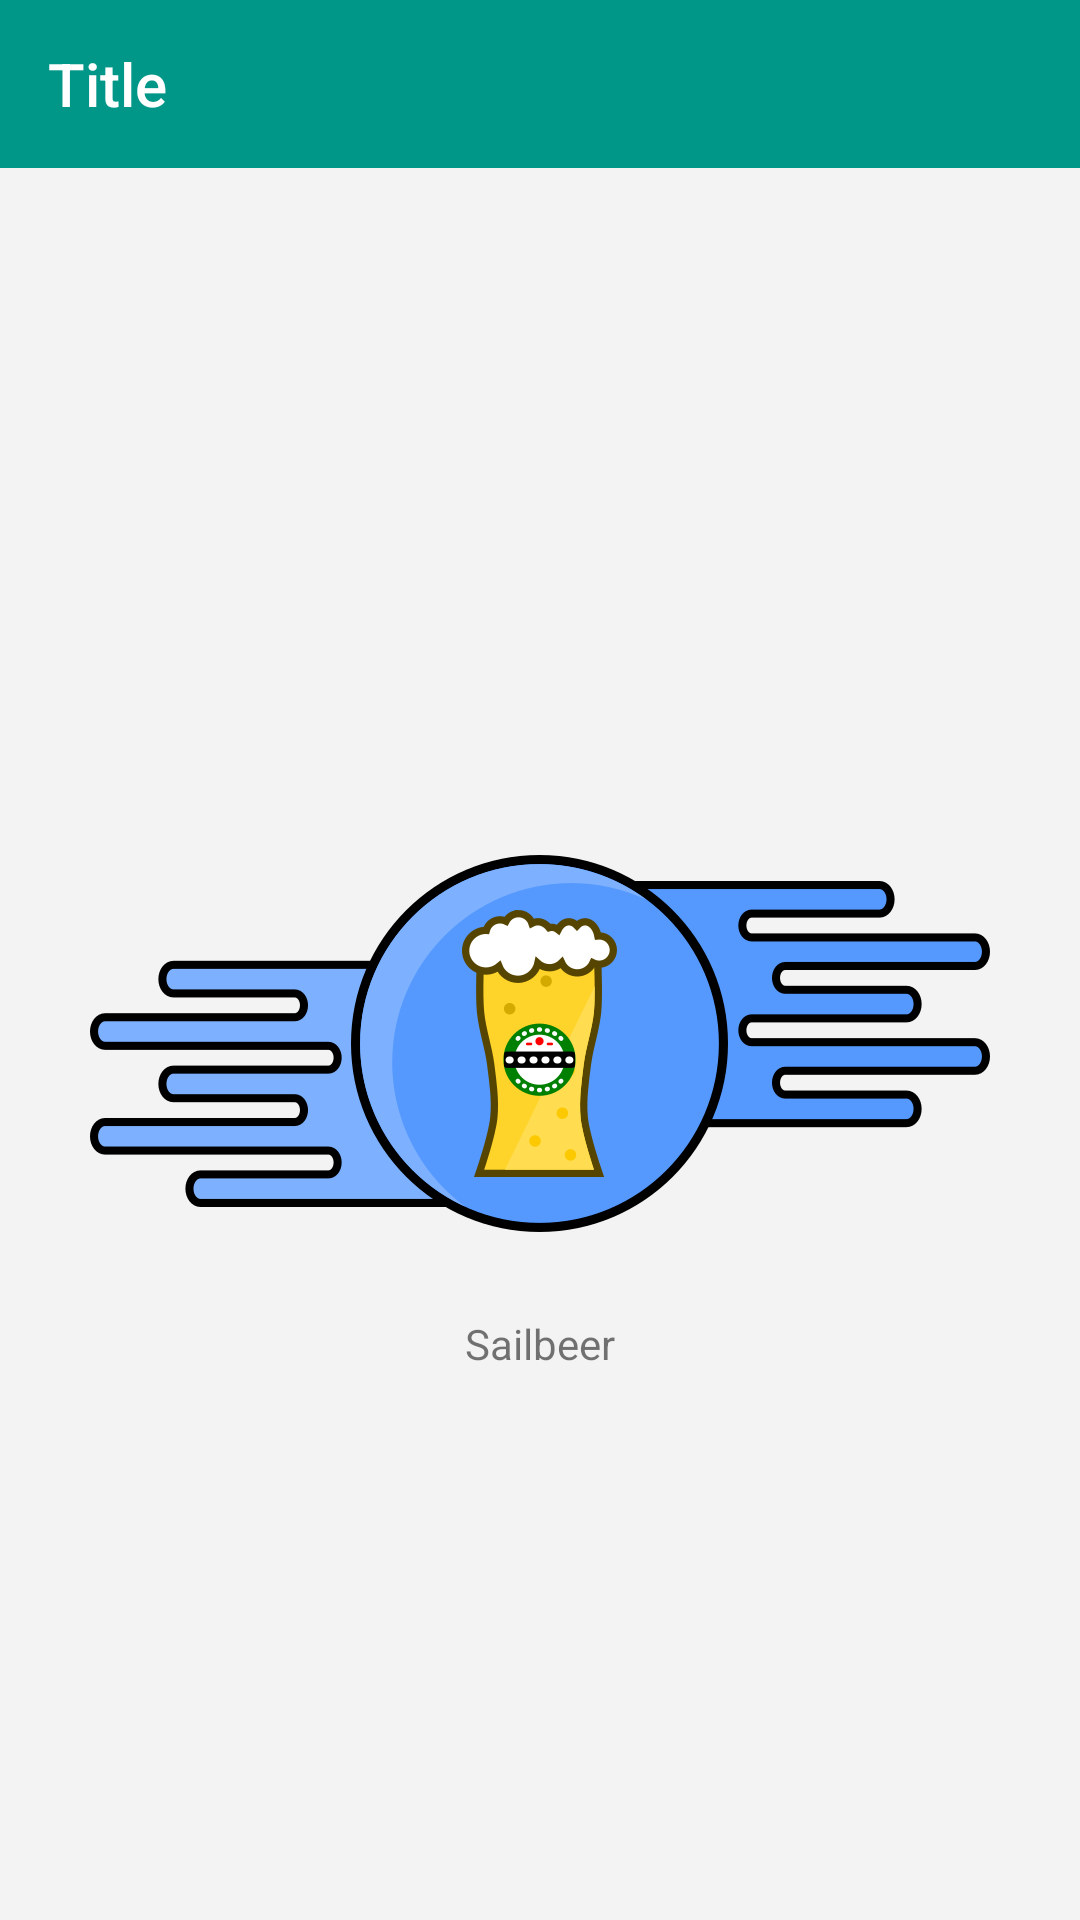

This screen was rendered from an Android layout file. Write that file and the resources it references.
<!-- AndroidManifest.xml: application theme AppTheme -->
<!-- res/layout/fragment_main.xml -->
<LinearLayout xmlns:android="http://schemas.android.com/apk/res/android"
    xmlns:card_view="http://schemas.android.com/apk/res-auto"
    android:layout_width="match_parent"
    android:layout_height="match_parent"
    android:orientation="vertical"
    android:background="@color/default_background">

    <include layout="@layout/appbar" />

    <FrameLayout
        android:layout_width="match_parent"
        android:layout_height="match_parent"
        android:background="@color/default_background">

        <include
            android:id="@+id/fragment_main__frame__animation"
            layout="@layout/frame_animation" />

        <android.support.v7.widget.CardView
            android:id="@+id/fragment_main__cardview__beers"
            android:layout_width="match_parent"
            android:layout_height="wrap_content"
            android:layout_margin="8dp"
            android:orientation="vertical"
            card_view:cardBackgroundColor="@android:color/white"
            card_view:cardCornerRadius="2dp">

            <android.support.v7.widget.RecyclerView
                android:id="@+id/fragment_main__recycler__beers"
                android:layout_width="match_parent"
                android:layout_height="match_parent" />

        </android.support.v7.widget.CardView>

    </FrameLayout>

</LinearLayout>
<!-- res/layout/appbar.xml (included above) -->
<?xml version="1.0" encoding="utf-8"?>
<android.support.design.widget.AppBarLayout
    android:id="@+id/appbar"
    xmlns:android="http://schemas.android.com/apk/res/android"
    xmlns:app="http://schemas.android.com/apk/res-auto"
    android:layout_width="match_parent"
    android:layout_height="wrap_content"
    android:theme="@style/ThemeOverlay.AppCompat.Dark.ActionBar">

    <android.support.v7.widget.Toolbar
        android:id="@+id/toolbar"
        android:layout_width="match_parent"
        android:layout_height="wrap_content"
        android:background="?attr/colorPrimary"
        android:minHeight="?attr/actionBarSize"
        app:layout_scrollFlags="scroll|enterAlways"
        android:textSize="20sp"
        app:popupTheme="@style/Theme.AppCompat.Light">

        <TextView
            android:id="@+id/toolbar_title"
            android:layout_width="match_parent"
            android:layout_height="match_parent"
            android:ellipsize="end"
            android:ems="10"
            android:fontFamily="sans-serif-medium"
            android:gravity="center_vertical"
            android:text="Title"
            android:textColor="@android:color/white"
            android:textSize="20sp" />

    </android.support.v7.widget.Toolbar>

</android.support.design.widget.AppBarLayout>
<!-- res/layout/frame_animation.xml (included above) -->
<?xml version="1.0" encoding="utf-8"?>
<FrameLayout
    android:id="@+id/frame_animation"
    xmlns:android="http://schemas.android.com/apk/res/android"
    xmlns:app="http://schemas.android.com/apk/res-auto"
    android:layout_width="match_parent"
    android:layout_height="match_parent"
    android:layout_gravity="center">

    <ImageView
        android:id="@+id/frame_animation__img__background"
        android:layout_width="wrap_content"
        android:layout_height="wrap_content"
        android:layout_gravity="center"
        app:srcCompat="@drawable/background"/>

    <ImageView
        android:id="@+id/frame_animation__img__circle"
        android:layout_width="wrap_content"
        android:layout_height="wrap_content"
        android:layout_gravity="center"
        app:srcCompat="@drawable/circle"/>

    <ImageView
        android:id="@+id/frame_animation__img__beer"
        android:layout_width="wrap_content"
        android:layout_height="wrap_content"
        android:layout_gravity="center"
        app:srcCompat="@drawable/beer"/>

    <TextView
        android:id="@+id/frame_animation__tv__sailbeer"
        android:layout_width="wrap_content"
        android:layout_height="wrap_content"
        android:layout_gravity="center"
        android:paddingTop="200dp"
        android:text="@string/app_name"
        android:textColor="@color/md_blue_grey_700"
        android:textSize="@dimen/text_size_xlarge"/>

</FrameLayout>
<!-- resources referenced by this layout -->
<resources>
  <color name="default_background">#fff3f3f3</color>
  <!-- drawable background: vector/xml drawable (drawable, 3142 chars, omitted) -->
  <!-- drawable beer: vector/xml drawable (drawable, 17522 chars, omitted) -->
  <!-- drawable circle (drawable) -->
  <?xml version="1.0" encoding="utf-8"?>
  <vector xmlns:android="http://schemas.android.com/apk/res/android"
      android:viewportWidth="126"
      android:viewportHeight="126"
      android:width="126dp"
      android:height="126dp">
      <group
          android:translateX="-290.3469"
          android:translateY="221.1154">
          <path
              android:pathData="M353.37476 -221.11544c-34.76391 0 -63.02784 28.25144 -63.02784 63 0 34.74857 28.26393 63 63.02784 63 34.76391 0 62.97216 -28.25143 62.97216 -63 0 -34.74856 -28.20825 -63 -62.97216 -63zm0 6.12191c31.47371 0 56.90322 25.41829 56.90322 56.87809 0 31.45982 -25.42951 56.87809 -56.90322 56.87809 -31.47371 0 -56.9589 -25.41827 -56.9589 -56.87809 0 -31.4598 25.48519 -56.87809 56.9589 -56.87809z"
              android:fillColor="#000000" />
          <path
              android:pathData="M413.32809 -158.12349c0 33.1042 -26.8481 59.940453 -59.96693 59.940453 -33.1188 0 -59.96692 -26.836253 -59.96692 -59.940453 0 -33.10418 26.84812 -59.94043 59.96692 -59.94043 33.11883 0 59.96693 26.83625 59.96693 59.94043z"
              android:fillColor="#5599ff" />
          <path
              android:pathData="M353.36115 -218.06355a59.966924 59.940437 0 0 0 -59.96693 59.94043 59.966924 59.940437 0 0 0 35.05594 54.45523 59.966924 59.940437 0 0 1 -24.33016 -48.12005 59.966924 59.940437 0 0 1 59.96693 -59.94044 59.966924 59.940437 0 0 1 24.911 5.48425 59.966924 59.940437 0 0 0 -35.63678 -11.81942z"
              android:fillColor="#7db1ff" />
      </group>
  </vector>
  <string name="app_name">Sailbeer</string>
  <style name="AppTheme" parent="Theme.AppCompat.Light.NoActionBar">
          <item name="colorPrimary">@color/colorPrimary</item>
          <item name="colorPrimaryDark">@color/colorPrimaryDark</item>
          <item name="colorAccent">@color/colorAccent</item>
          <item name="windowActionBar">false</item>
          <item name="toolbarStyle">@style/toolbar</item>
          <item name="windowActionModeOverlay">true</item>
  
      </style>
  <color name="colorPrimary">#009688</color>
  <color name="colorPrimaryDark">#00796B</color>
  <color name="colorAccent">#FFAB00</color>
  <style name="toolbar" parent="Widget.AppCompat.Toolbar">
          <item name="android:background">?attr/colorPrimary</item>
          <item name="android:textColorSecondary">@android:color/white</item>
          <item name="actionMenuTextColor">@android:color/white</item>
      </style>
</resources>
